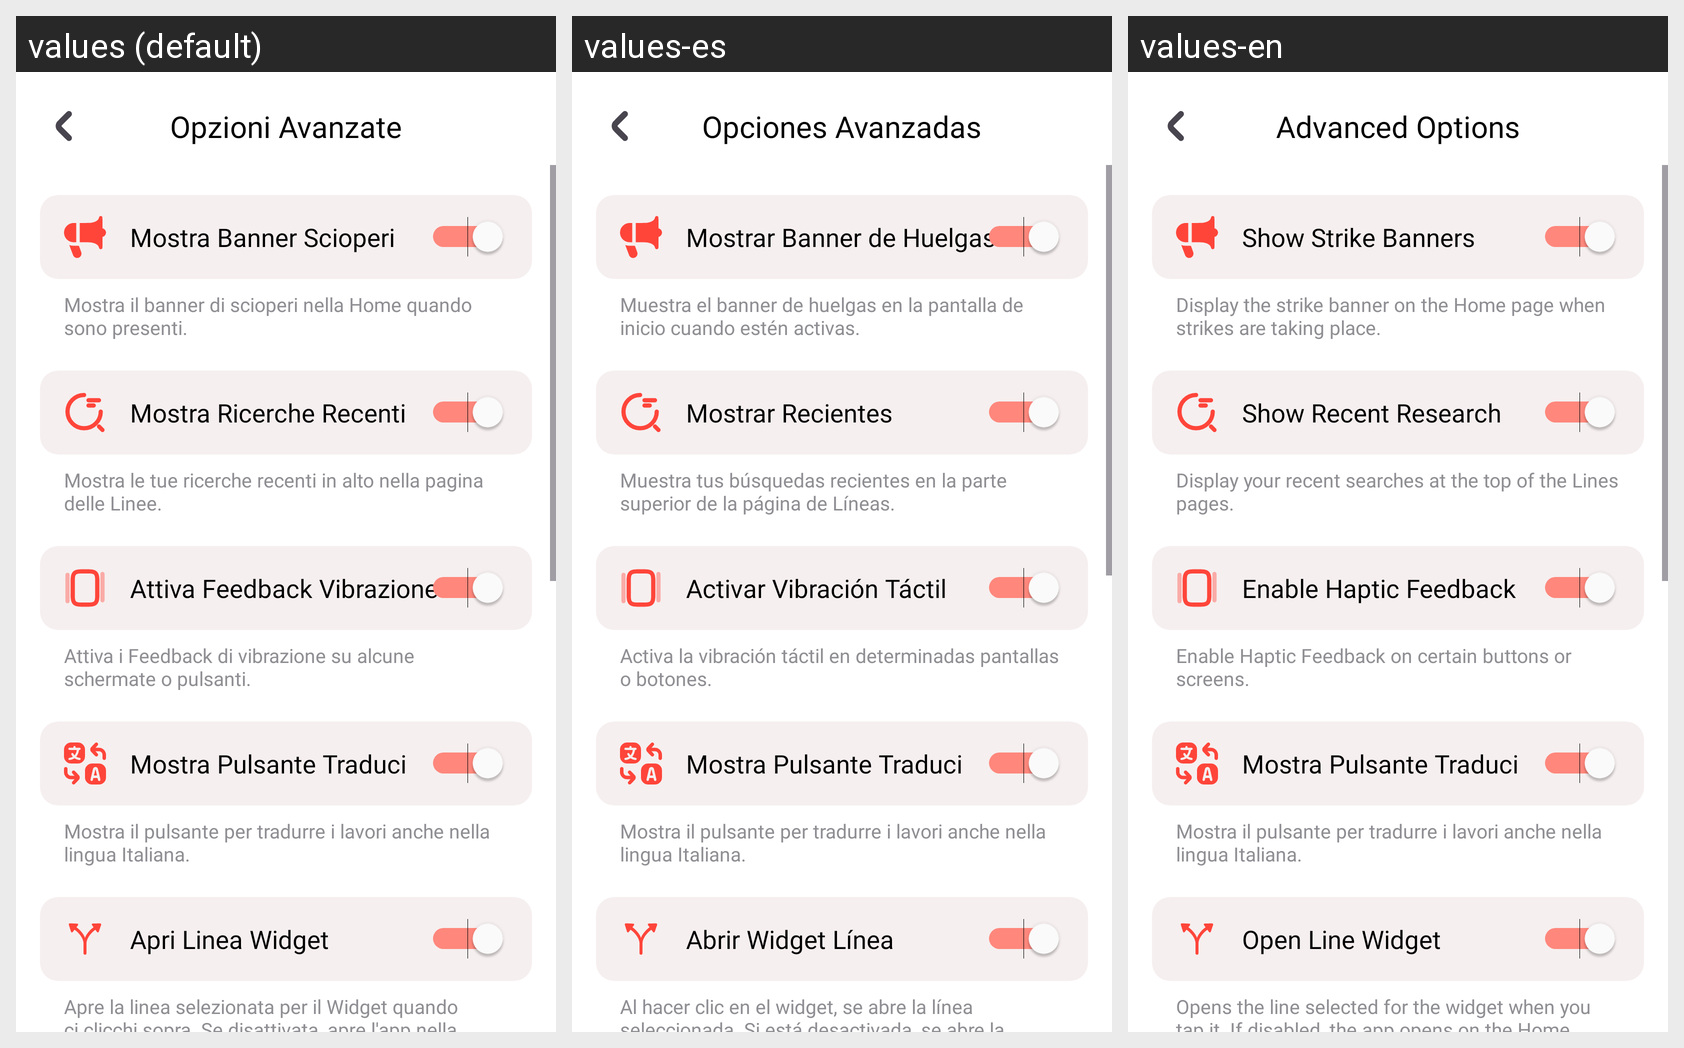

Translations of the strings shown on this Android screen, per locale in the grid:
Android screen res/layout/activity_advanced_options.xml rendered under 3 locales, left to right: values (default), values-es, values-en. Device: Nexus 5 (rendered at 1080×1920; each locale shown at half size, 540×960, under a caption strip naming it); theme Theme.LavoraMi.
Strings drawn on this screen, with the default value and each locale's value (text and hints the layout hard-codes, and strings that could not be matched under every locale, appear in the picture but are not listed):

advancedOptionsTitle
  values: Opzioni Avanzate
  values-es: Opciones Avanzadas
  values-en: Advanced Options

bannerStrikesOptions
  values: Mostra Banner Scioperi
  values-es: Mostrar Banner de Huelgas
  values-en: Show Strike Banners

bannerStrikesDeps
  values: Mostra il banner di scioperi nella Home quando sono presenti.
  values-es: Muestra el banner de huelgas en la pantalla de inicio cuando estén activas.
  values-en: Display the strike banner on the Home page when strikes are taking place.

showRecentLinesTitle
  values: Mostra Ricerche Recenti
  values-es: Mostrar Recientes
  values-en: Show Recent Research

showRecentLinesDeps
  values: Mostra le tue ricerche recenti in alto nella pagina delle Linee.
  values-es: Muestra tus búsquedas recientes en la parte superior de la página de Líneas.
  values-en: Display your recent searches at the top of the Lines pages.

feedbackText
  values: Attiva Feedback Vibrazione
  values-es: Activar Vibración Táctil
  values-en: Enable Haptic Feedback

feedbackTextDeps
  values: Attiva i Feedback di vibrazione su alcune schermate o pulsanti.
  values-es: Activa la vibración táctil en determinadas pantallas o botones.
  values-en: Enable Haptic Feedback on certain buttons or screens.

widgetSettingsTitle
  values: Apri Linea Widget
  values-es: Abrir Widget Línea
  values-en: Open Line Widget

widgetSettingsDeps
  values: Apre la linea selezionata per il Widget quando ci clicchi sopra. Se disattivata, apre l'app nella schermata Home.
  values-es: Al hacer clic en el widget, se abre la línea seleccionada. Si está desactivada, se abre la aplicación en la pantalla de inicio.
  values-en: Opens the line selected for the widget when you tap it. If disabled, the app opens on the Home screen.
